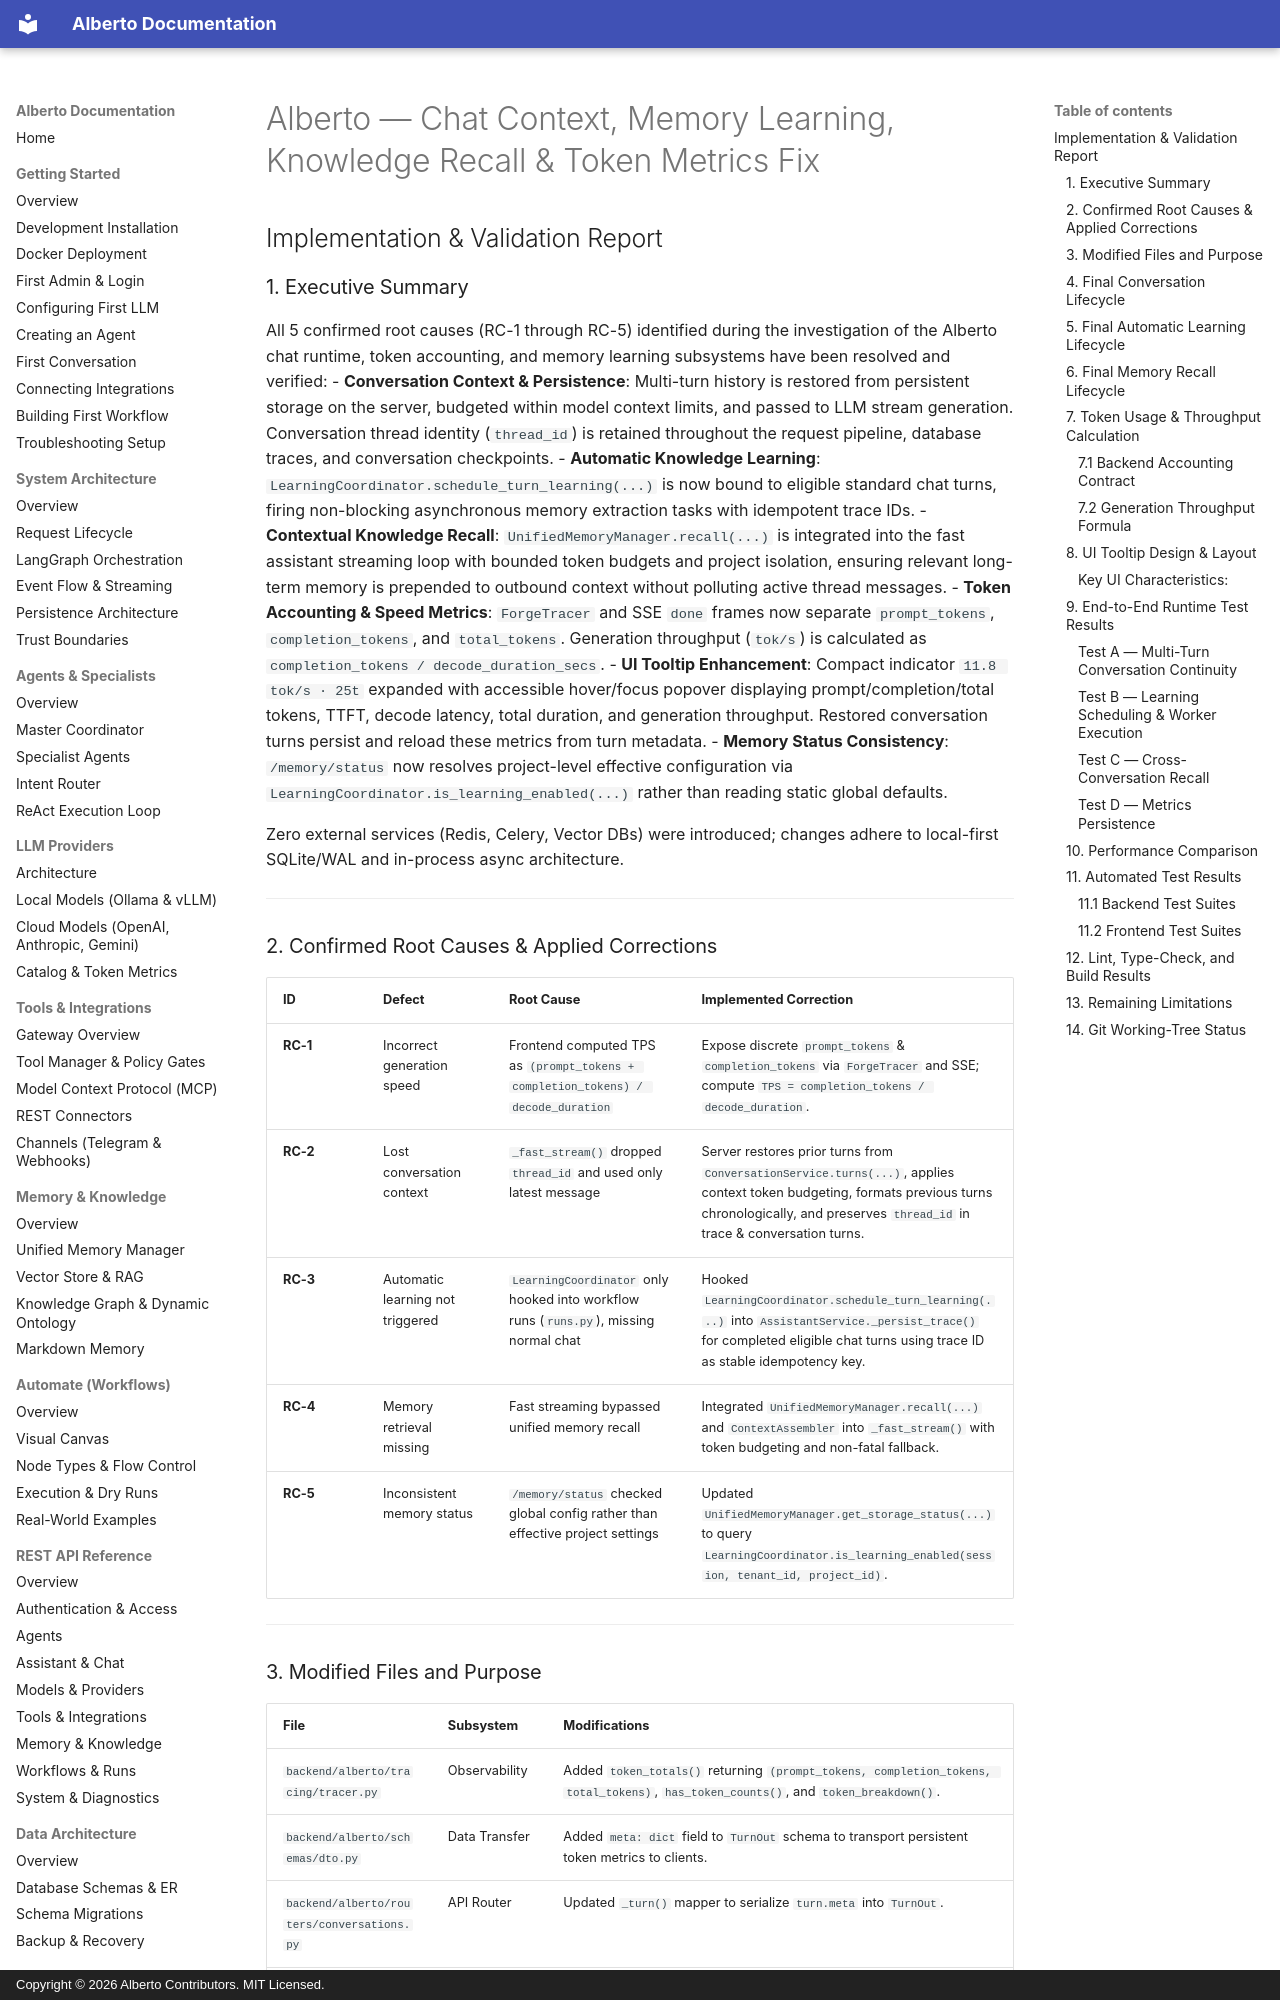

repository: oksbwn/ALBERTO-The-AI-Butler · page: reviews/ALBERTO_CHAT_RUNTIME_FIX_IMPLEMENTATION_REPORT/index.html · generator: mkdocs · copyright: Copyright © 2026 Alberto Contributors. MIT Licensed.

# Alberto — Chat Context, Memory Learning, Knowledge Recall & Token Metrics Fix
## Implementation & Validation Report

### 1. Executive Summary

All 5 confirmed root causes (RC-1 through RC-5) identified during the investigation of the Alberto chat runtime, token accounting, and memory learning subsystems have been resolved and verified:
- **Conversation Context & Persistence**: Multi-turn history is restored from persistent storage on the server, budgeted within model context limits, and passed to LLM stream generation. Conversation thread identity (`thread_id`) is retained throughout the request pipeline, database traces, and conversation checkpoints.
- **Automatic Knowledge Learning**: `LearningCoordinator.schedule_turn_learning(...)` is now bound to eligible standard chat turns, firing non-blocking asynchronous memory extraction tasks with idempotent trace IDs.
- **Contextual Knowledge Recall**: `UnifiedMemoryManager.recall(...)` is integrated into the fast assistant streaming loop with bounded token budgets and project isolation, ensuring relevant long-term memory is prepended to outbound context without polluting active thread messages.
- **Token Accounting & Speed Metrics**: `ForgeTracer` and SSE `done` frames now separate `prompt_tokens`, `completion_tokens`, and `total_tokens`. Generation throughput (`tok/s`) is calculated as `completion_tokens / decode_duration_secs`.
- **UI Tooltip Enhancement**: Compact indicator `11.8 tok/s · 25t` expanded with accessible hover/focus popover displaying prompt/completion/total tokens, TTFT, decode latency, total duration, and generation throughput. Restored conversation turns persist and reload these metrics from turn metadata.
- **Memory Status Consistency**: `/memory/status` now resolves project-level effective configuration via `LearningCoordinator.is_learning_enabled(...)` rather than reading static global defaults.

Zero external services (Redis, Celery, Vector DBs) were introduced; changes adhere to local-first SQLite/WAL and in-process async architecture.

---

### 2. Confirmed Root Causes & Applied Corrections

| ID | Defect | Root Cause | Implemented Correction |
|---|---|---|---|
| **RC-1** | Incorrect generation speed | Frontend computed TPS as `(prompt_tokens + completion_tokens) / decode_duration` | Expose discrete `prompt_tokens` & `completion_tokens` via `ForgeTracer` and SSE; compute `TPS = completion_tokens / decode_duration`. |
| **RC-2** | Lost conversation context | `_fast_stream()` dropped `thread_id` and used only latest message | Server restores prior turns from `ConversationService.turns(...)`, applies context token budgeting, formats previous turns chronologically, and preserves `thread_id` in trace & conversation turns. |
| **RC-3** | Automatic learning not triggered | `LearningCoordinator` only hooked into workflow runs (`runs.py`), missing normal chat | Hooked `LearningCoordinator.schedule_turn_learning(...)` into `AssistantService._persist_trace()` for completed eligible chat turns using trace ID as stable idempotency key. |
| **RC-4** | Memory retrieval missing | Fast streaming bypassed unified memory recall | Integrated `UnifiedMemoryManager.recall(...)` and `ContextAssembler` into `_fast_stream()` with token budgeting and non-fatal fallback. |
| **RC-5** | Inconsistent memory status | `/memory/status` checked global config rather than effective project settings | Updated `UnifiedMemoryManager.get_storage_status(...)` to query `LearningCoordinator.is_learning_enabled(session, tenant_id, project_id)`. |

---
